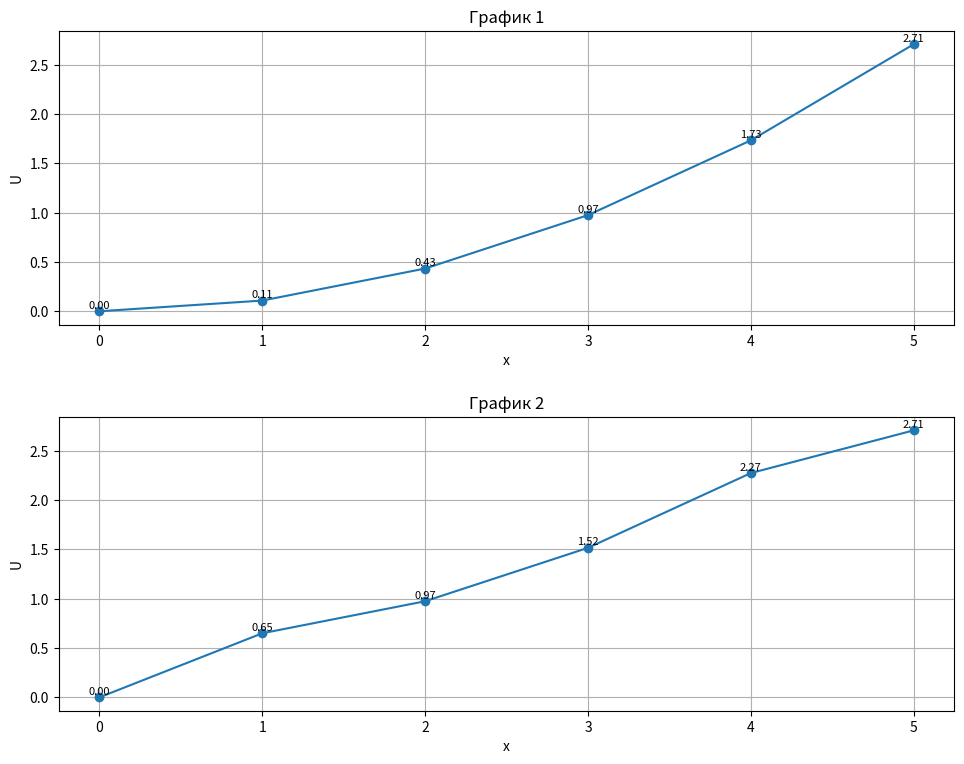
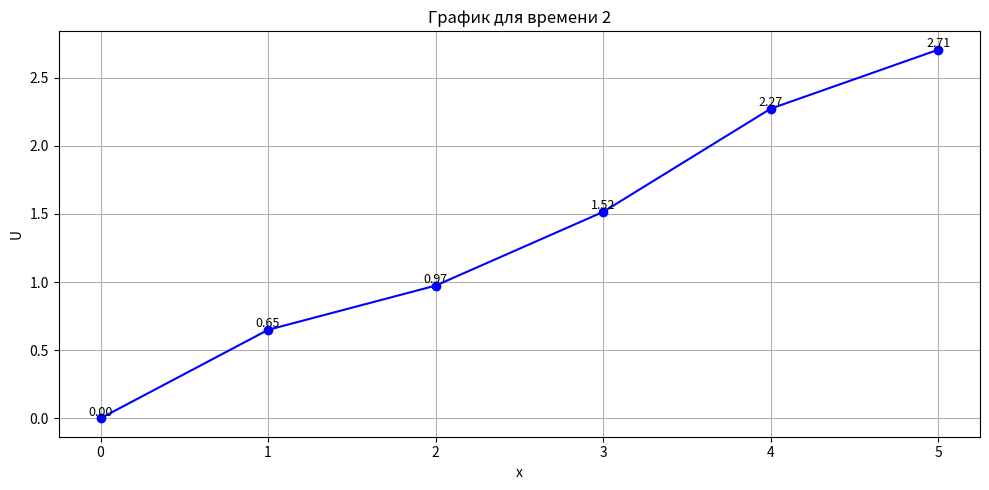

Python code for these plots, in order:
import math
import matplotlib.pyplot as plt
import numpy as np

def grafs(U, n, m):
    n_rows = 2
    fig, axes = plt.subplots(nrows=n_rows, ncols=1, figsize=(10, 8))

    # если график один, превращаем axes в список
    if n_rows == 1:
        axes = [axes]

    for i, ax in enumerate(axes):
        x = np.arange(m + 1)
        y = U[i]

        ax.plot(x, y, marker='o')

        for xi, yi in zip(x, y):
            ax.text(xi, yi + 0.03, f"{yi:.2f}", fontsize=8, ha='center')

        ax.set_title(f"График {i + 1}")
        ax.set_xlabel("x")
        ax.set_ylabel("U")
        ax.grid(True)

    plt.tight_layout(pad=2.0)
    plt.savefig("graphs2.png", dpi=150)
    plt.close()

def graf(U, n, m):
    t_index = 2 # номер времени

    fig, ax = plt.subplots(figsize=(10, 5))  # шире и удобнее

    x = np.arange(m + 1)
    y = U[t_index - 1]

    ax.plot(x, y, marker='o', linestyle='-', color='b')

    for xi, yi in zip(x, y):
        ax.text(xi, yi + 0.02, f"{yi:.2f}", fontsize=9, ha='center')

    ax.set_title(f"График для времени {t_index}")
    ax.set_xlabel("x")
    ax.set_ylabel("U")
    ax.grid(True)

    plt.tight_layout()
    plt.savefig("graf2.png", dpi=150)
    plt.close()

def main():
    X = 1
    T = 1
    a = 1
    m = 5
    n = 10
    N = 15
    U = [[0.0 for _ in range(m + 1)] for _ in range(n + 1)]
    h = X / m
    tau = T / n
    p = (3.0 * N + 1.0) / (N + 2.0)
    for i in range(0, m + 1):
        U[0][i] = p * math.pow(i * h, 2)

    for t in range(0, n + 1):
        U[t][0] = 0
        U[t][m] = p
    
    for j in range (1, n + 1):
        for i in range (1, m):
            U[j][i] = ((tau  * a * a) / (h * h)) * (U[j - 1][i - 1] - 2 * U[j - 1][i] + U[j - 1][i + 1]) + U[j - 1][i]

    for i in range(n + 1):
        print(f"{i:3}: ", end="")  # индекс времени с выравниванием
        for j in range(m + 1):
            print(f"{U[i][j]:8.4f}", end=" | ")  # 8 символов, 4 после запятой
        print()  # новая строка после каждого времени

    grafs(U, n, m)

    graf(U, n, m)

if __name__ == "__main__":
    main()
